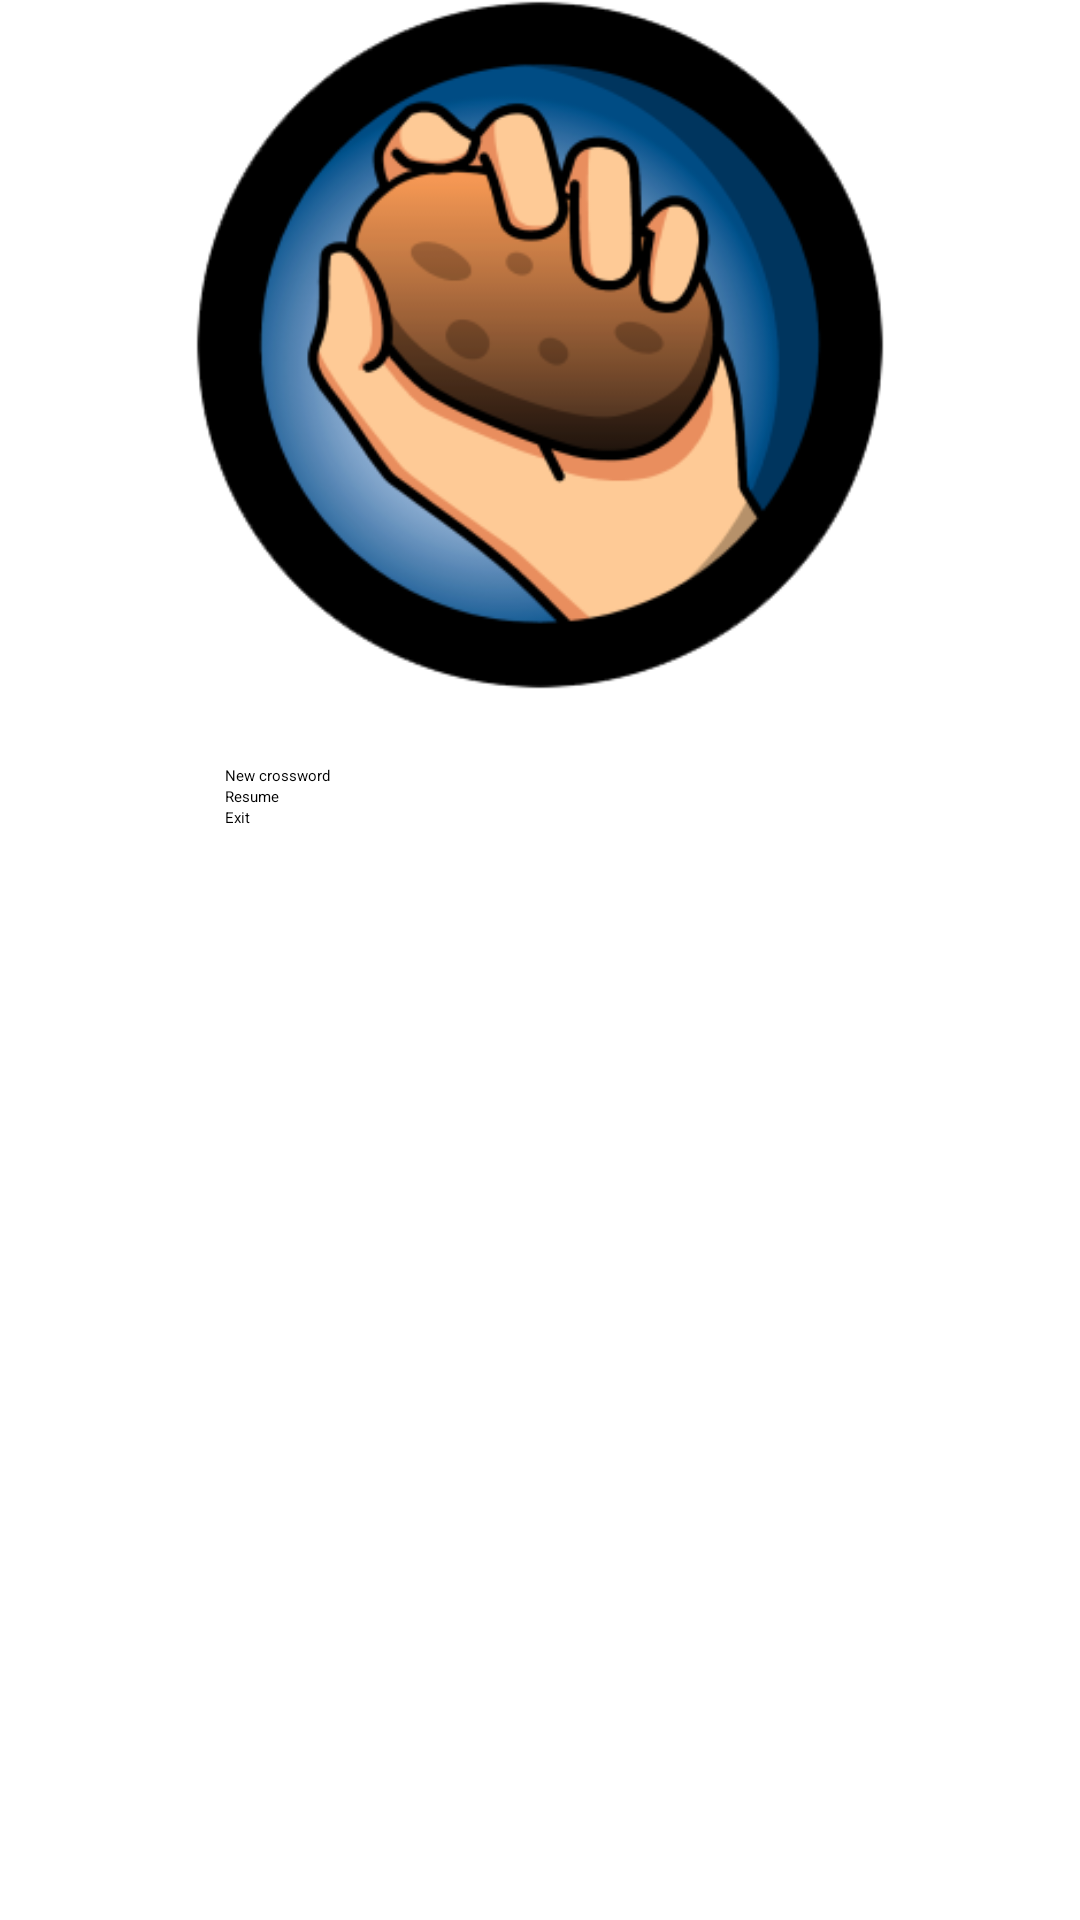

Layout XML and referenced resources for this Android screen:
<!-- AndroidManifest.xml: activity theme Theme.Potato -->
<!-- res/layout/activity_main.xml -->
<?xml version="1.0" encoding="utf-8"?>
<LinearLayout xmlns:android="http://schemas.android.com/apk/res/android"
              android:orientation="vertical"
              android:layout_width="match_parent"
              android:layout_height="match_parent">

    <ImageView
        android:layout_width="230dp"
        android:layout_height="230dp"
        android:id="@+id/imageView"
        android:layout_gravity="center_horizontal"
        android:src="@drawable/hbs_logo"
        android:contentDescription="HotPotatoes Logo"/>

    <Space
        android:layout_width="fill_parent"
        android:layout_height="10dp"
        android:layout_marginBottom="15dp"/>

    <Button
        android:layout_width="210dp"
        android:layout_height="wrap_content"
        android:text="New crossword"
        android:id="@+id/new_crossword_button"
        android:layout_gravity="center_horizontal"
        android:onClick="newCrossword"/>

    <Button
        android:layout_width="210dp"
        android:layout_height="wrap_content"
        android:text="Resume"
        android:id="@+id/resume_button"
        android:layout_gravity="center_horizontal"
        android:onClick="resumeCrossword"/>

    <Button
        android:layout_width="210dp"
        android:layout_height="wrap_content"
        android:text="Exit"
        android:id="@+id/exit_button"
        android:layout_gravity="center_horizontal"
        android:onClick="exit"/>
</LinearLayout>
<!-- resources referenced by this layout -->
<resources>
  <!-- drawable hbs_logo: png bitmap (drawable, 44026 bytes) -->
  <style name="Theme.Potato" parent="Theme.Sherlock.Light">
          <item name="android:actionBarStyle">@style/Theme.Potato.ActionBar</item>
          <item name="actionBarStyle">@style/Theme.Potato.ActionBar</item>
      </style>
  <style name="Theme.Potato.ActionBar" parent="Widget.Sherlock.Light.ActionBar.Solid">
          <item name="android:showDividers">none</item>
          <item name="android:divider">@null</item>
          <item name="divider">@null</item>
      </style>
</resources>
